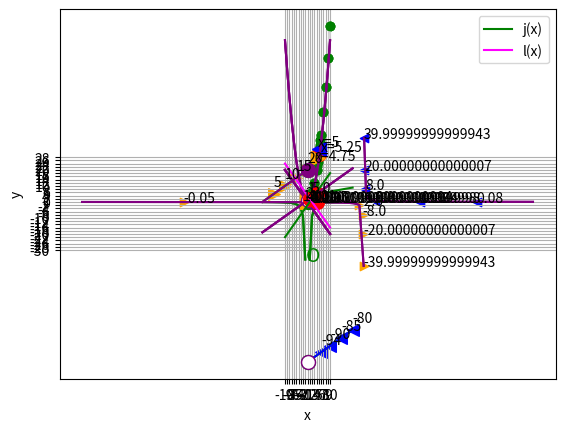

Reproduce this figure in Python.
%matplotlib inline

# Here's the function
def f(x):
    return x**2 + x

from matplotlib import pyplot as plt

# Create an array of x values from 0 to 10 to plot
x = list(range(0, 11))

# Get the corresponding y values from the function
y = [f(i) for i in x] 

# Set up the graph
plt.xlabel('x')
plt.ylabel('f(x)')
plt.grid()

# Plot the function
plt.plot(x,y, color='lightgrey', marker='o', markeredgecolor='green', markerfacecolor='green')

plt.show()

%matplotlib inline

# Here's the function
def f(x):
    return x**2 + x

from matplotlib import pyplot as plt

# Create an array of x values from 0 to 10 to plot
x = list(range(0,5))
x.append(4.25)
x.append(4.5)
x.append(4.75)
x.append(5)
x.append(5.25)
x.append(5.5)
x.append(5.75)
x = x + list(range(6,11))

# Get the corresponding y values from the function
y = [f(i) for i in x] 

# Set up the graph
plt.xlabel('x')
plt.ylabel('f(x)')
plt.grid()

# Plot the function
plt.plot(x,y, color='lightgrey', marker='o', markeredgecolor='green', markerfacecolor='green')

plt.show()

%matplotlib inline

# Here's the function
def f(x):
    return x**2 + x

from matplotlib import pyplot as plt

# Create an array of x values from 0 to 10 to plot
x = list(range(0,5))
x.append(4.25)
x.append(4.5)
x.append(4.75)
x.append(5)
x.append(5.25)
x.append(5.5)
x.append(5.75)
x = x + list(range(6,11))

# Get the corresponding y values from the function
y = [f(i) for i in x] 

# Set up the graph
plt.xlabel('x')
plt.ylabel('f(x)')
plt.grid()

# Plot the function
plt.plot(x,y, color='lightgrey', marker='o', markeredgecolor='green', markerfacecolor='green')

zx = 5
zy = f(zx)
plt.plot(zx, zy, color='red', marker='o', markersize=10)
plt.annotate('x=' + str(zx),(zx, zy), xytext=(zx - 0.5, zy + 5))

# Plot f(x) when x = 5.1
posx = 5.25
posy = f(posx)
plt.plot(posx, posy, color='blue', marker='<', markersize=10)
plt.annotate('x=' + str(posx),(posx, posy), xytext=(posx + 0.5, posy - 1))

# Plot f(x) when x = 4.9
negx = 4.75
negy = f(negx)
plt.plot(negx, negy, color='orange', marker='>', markersize=10)
plt.annotate('x=' + str(negx),(negx, negy), xytext=(negx - 1.5, negy - 1))

plt.show()

%matplotlib inline

# Define function g
def g(x):
    if x != 0:
        return -(12/(2*x))**2
    
# Plot output from function g
from matplotlib import pyplot as plt

# Create an array of x values
x = range(-20, 21)

# Get the corresponding y values from the function
y = [g(a) for a in x]

# Set up the graph
plt.xlabel('x')
plt.ylabel('g(x)')
plt.grid()

# Plot x against g(x)
plt.plot(x,y, color='green')

plt.show()

%matplotlib inline

# Define function g
def g(x):
    if x != 0:
        return -(12/(2*x))**2
    
# Plot output from function g
from matplotlib import pyplot as plt

# Create an array of x values
x = range(-20, 21)


# Get the corresponding y values from the function
y = [g(a) for a in x]

# Set up the graph
plt.xlabel('x')
plt.ylabel('g(x)')
plt.grid()

# Plot x against g(x)
plt.plot(x,y, color='green')

# plot a circle at the gap (or close enough anyway!)
xy = (0,g(1))
plt.annotate('O',xy, xytext=(-0.7, -37),fontsize=14,color='green')

plt.show()

%matplotlib inline

def h(x):
    if x >= 0:
        import numpy as np
        return 2 * np.sqrt(x)

# Plot output from function h
from matplotlib import pyplot as plt

# Create an array of x values
x = range(-20, 21)

# Get the corresponding y values from the function
y = [h(a) for a in x]

# Set up the graph
plt.xlabel('x')
plt.ylabel('h(x)')
plt.grid()

# Plot x against h(x)
plt.plot(x,y, color='green')

# plot a circle close enough to the h(-x) limit for our purposes!
plt.plot(0, h(0), color='green', marker='o', markerfacecolor='green', markersize=10)

plt.show()

%matplotlib inline

def k(x):
    import numpy as np
    if x <= 0:
        return x + 20
    else:
        return x - 100

# Plot output from function h
from matplotlib import pyplot as plt

# Create an array of x values for each non-contonuous interval
x1 = range(-20, 1)
x2 = range(1, 20)

# Get the corresponding y values from the function
y1 = [k(i) for i in x1]
y2 = [k(i) for i in x2]

# Set up the graph
plt.xlabel('x')
plt.ylabel('k(x)')
plt.grid()

# Plot x against k(x)
plt.plot(x1,y1, color='green')
plt.plot(x2,y2, color='green')

# plot a circle at the interval ends
plt.plot(0, k(0), color='green', marker='o', markerfacecolor='green', markersize=10)
plt.plot(0, k(0.0001), color='green', marker='o', markerfacecolor='w', markersize=10)

plt.show()

%matplotlib inline

# Define function a
def a(x):
    return x**2 + 1


# Plot output from function a
from matplotlib import pyplot as plt

# Create an array of x values
x = range(-10, 11)

# Get the corresponding y values from the function
y = [a(i) for i in x]

# Set up the graph
plt.xlabel('x')
plt.ylabel('a(x)')
plt.grid()

# Plot x against a(x)
plt.plot(x,y, color='purple')

plt.show()

%matplotlib inline

# Define function a
def a(x):
    return x**2 + 1


# Plot output from function a
from matplotlib import pyplot as plt

# Create an array of x values
x = range(-10, 11)

# Get the corresponding y values from the function
y = [a(i) for i in x]

# Set up the graph
plt.xlabel('x')
plt.ylabel('a(x)')
plt.grid()

# Plot x against a(x)
plt.plot(x,y, color='purple')

# Plot a(x) when x = 0
zx = 0
zy = a(zx)
plt.plot(zx, zy, color='red', marker='o', markersize=10)
plt.annotate(str(zy),(zx, zy), xytext=(zx, zy + 5))

plt.show()

%matplotlib inline

# Define function a
def a(x):
    return x**2 + 1


# Plot output from function a
from matplotlib import pyplot as plt

# Create an array of x values
x = range(-10, 11)

# Get the corresponding y values from the function
y = [a(i) for i in x]

# Set up the graph
plt.xlabel('x')
plt.ylabel('a(x)')
plt.grid()

# Plot x against a(x)
plt.plot(x,y, color='purple')

# Plot a(x) when x = 0.1
posx = 0.1
posy = a(posx)
plt.plot(posx, posy, color='blue', marker='<', markersize=10)
plt.annotate(str(posy),(posx, posy), xytext=(posx + 1, posy))

# Plot a(x) when x = -0.1
negx = -0.1
negy = a(negx)
plt.plot(negx, negy, color='orange', marker='>', markersize=10)
plt.annotate(str(negy),(negx, negy), xytext=(negx - 2, negy))

plt.show()

%matplotlib inline

# Define function b
def b(x):
    if x != 0:
        return (-2*x**2) * 1/x


# Plot output from function g
from matplotlib import pyplot as plt

# Create an array of x values
x = range(-10, 11)

# Get the corresponding y values from the function
y = [b(i) for i in x]

# Set up the graph
plt.xlabel('x')
plt.ylabel('b(x)')
plt.grid()

# Plot x against b(x)
plt.plot(x,y, color='purple')

plt.show()

%matplotlib inline

# Define function b
def b(x):
    if x != 0:
        return (-2*x**2) * 1/x


# Plot output from function g
from matplotlib import pyplot as plt

# Create an array of x values
x = range(-10, 11)

# Get the corresponding y values from the function
y = [b(i) for i in x]

# Set up the graph
plt.xlabel('x')
plt.ylabel('b(x)')
plt.grid()

# Plot x against b(x)
plt.plot(x,y, color='purple')

# Plot b(x) for x = -0.1
negx = -0.1
negy = b(negx)
plt.plot(negx, negy, color='orange', marker='>', markersize=10)
plt.annotate(str(negy),(negx, negy), xytext=(negx + 1, negy))

plt.show()

%matplotlib inline

# Define function b
def b(x):
    if x != 0:
        return (-2*x**2) * 1/x


# Plot output from function g
from matplotlib import pyplot as plt

# Create an array of x values
x = range(-10, 11)

# Get the corresponding y values from the function
y = [b(i) for i in x]

# Set up the graph
plt.xlabel('x')
plt.ylabel('b(x)')
plt.grid()

# Plot x against b(x)
plt.plot(x,y, color='purple')

# Plot b(x) for x = -0.0001
negx = -0.0001
negy = b(negx)
plt.plot(negx, negy, color='orange', marker='>', markersize=10)
plt.annotate(str(negy),(negx, negy), xytext=(negx + 1, negy))

plt.show()

%matplotlib inline

# Define function b
def b(x):
    if x != 0:
        return (-2*x**2) * 1/x


# Plot output from function g
from matplotlib import pyplot as plt

# Create an array of x values
x = range(-10, 11)

# Get the corresponding y values from the function
y = [b(i) for i in x]

# Set up the graph
plt.xlabel('x')
plt.ylabel('b(x)')
plt.grid()

# Plot x against b(x)
plt.plot(x,y, color='purple')

# Plot b(x) for x = 0.1
posx = 0.1
posy = b(posx)
plt.plot(posx, posy, color='blue', marker='<', markersize=10)
plt.annotate(str(posy),(posx, posy), xytext=(posx + 1, posy))

plt.show()

%matplotlib inline

# Define function b
def b(x):
    if x != 0:
        return (-2*x**2) * 1/x


# Plot output from function g
from matplotlib import pyplot as plt

# Create an array of x values
x = range(-10, 11)

# Get the corresponding y values from the function
y = [b(i) for i in x]

# Set up the graph
plt.xlabel('x')
plt.ylabel('b(x)')
plt.grid()

# Plot x against b(x)
plt.plot(x,y, color='purple')

# Plot b(x) for x = 0.0001
posx = 0.0001
posy = b(posx)
plt.plot(posx, posy, color='blue', marker='<', markersize=10)
plt.annotate(str(posy),(posx, posy), xytext=(posx + 1, posy))

plt.show()

import numpy as np
from matplotlib import pyplot as plt
%matplotlib inline

def c(x):
    if x <= 0:
        return x + 20
    else:
        return x - 100

# Plot output from function h

# Create arrays of x values
x2 = np.arange(-20, 0, step = 0.1)
x2 = np.arange(0.1, 21, step = 0.1)

# Get the corresponding y values from the function
y1 = [c(i) for i in x1]
y2 = [c(i) for i in x2]

# Set up the graph
plt.xlabel('x')
plt.ylabel('c(x)')
plt.grid()

# Plot x against c(x)
plt.plot(x1,y1, color='purple')
plt.plot(x2,y2, color='blue')

# plot a circle close enough to the c limits for our purposes!
plt.plot(0, c(0), color='purple', marker='o', markerfacecolor='purple', markersize=10)
plt.plot(0, c(0.001), color='purple', marker='o', markerfacecolor='w', markersize=10)

# plot some points from the +ve direction
posx = [20, 15, 10, 6]
posy = [c(i) for i in posx]
plt.scatter(posx, posy, color='blue', marker='<', s=70)
for p in posx:
    plt.annotate(str(c(p)),(p, c(p)),xytext=(p, c(p) + 5))
    
# plot some points from the -ve direction
negx = [-15, -10, -5, 0]
negy = [c(i) for i in negx]
plt.scatter(negx, negy, color='orange', marker='>', s=70)
for n in negx: 
    plt.annotate(str(c(n)),(n, c(n)),xytext=(n, c(n) + 5))

plt.show()

%matplotlib inline

# Define function d
def d(x):
    if x != 25:
        return 4 / (x - 25)


# Plot output from function d
from matplotlib import pyplot as plt

# Create an array of x values
x = list(range(-100, 24))
x.append(24.9) # Add some fractional x
x.append(25)   # values around
x.append(25.1) # 25 for finer-grain results
x = x + list(range(26, 101))
# Get the corresponding y values from the function
y = [d(i) for i in x]

# Set up the graph
plt.xlabel('x')
plt.ylabel('d(x)')
plt.grid()

# Plot x against d(x)
plt.plot(x,y, color='purple')

plt.show()

%matplotlib inline

# Define function d
def d(x):
    if x != 25:
        return 4 / (x - 25)


# Plot output from function d
from matplotlib import pyplot as plt

# Create an array of x values
x = list(range(-100, 24))
x.append(24.9) # Add some fractional x
x.append(25)   # values around
x.append(25.1) # 25 for finer-grain results
x = x + list(range(26, 101))
# Get the corresponding y values from the function
y = [d(i) for i in x]

# Set up the graph
plt.xlabel('x')
plt.ylabel('d(x)')
plt.grid()

# Plot x against d(x)
plt.plot(x,y, color='purple')

# plot some points from the +ve direction
posx = [75, 50, 30, 25.5, 25.2, 25.1]
posy = [d(i) for i in posx]
plt.scatter(posx, posy, color='blue', marker='<')
for p in posx:
    plt.annotate(str(d(p)),(p, d(p)))
    
# plot some points from the -ve direction
negx = [-55, 0, 23, 24.5, 24.8, 24.9]
negy = [d(i) for i in negx]
plt.scatter(negx, negy, color='orange', marker='>')
for n in negx:
    plt.annotate(str(d(n)),(n, d(n)))

plt.show()

# Define function a
def a(x):
    return x**2 + 1


import pandas as pd

# Create a dataframe with an x column containing values either side of 0
df = pd.DataFrame ({'x': [-1, -0.5, -0.2, -0.1, -0.01, 0, 0.01, 0.1, 0.2, 0.5, 1]})

# Add an a(x) column by applying the function to x
df['a(x)'] = a(df['x'])

#Display the dataframe
df

# Define function e
def e(x):
    if x == 0:
        return 5
    else:
        return 1 + x**2

import pandas as pd
# Create a dataframe with an x column containing values either side of 0
x= [-1, -0.5, -0.2, -0.1, -0.01, 0, 0.01, 0.1, 0.2, 0.5, 1]
y =[e(i) for i in x]
df = pd.DataFrame ({' x':x, 'e(x)': y })
df

%matplotlib inline

# Define function e
def e(x):
    if x == 0:
        return 5
    else:
        return 1 + x**2

from matplotlib import pyplot as plt

x= [-1, -0.5, -0.2, -0.1, -0.01, 0.01, 0.1, 0.2, 0.5, 1]
y =[e(i) for i in x]

# Set up the graph
plt.xlabel('x')
plt.ylabel('e(x)')
plt.grid()

# Plot x against e(x)
plt.plot(x, y, color='purple')
# (we're cheating slightly - we'll manually plot the discontinous point...)
plt.scatter(0, e(0), color='purple')
# (... and overplot the gap)
plt.plot(0, 1, color='purple', marker='o', markerfacecolor='w', markersize=10)
plt.show()

%matplotlib inline

# Define function f
def g(x):
    if x != 1:
        return (x**2 - 1) / (x - 1)


# Plot output from function g
from matplotlib import pyplot as plt

# Create an array of x values
x= range(-20, 21)
y =[g(i) for i in x]

# Set up the graph
plt.xlabel('x')
plt.ylabel('g(x)')
plt.grid()

# Plot x against g(x)
plt.plot(x,y, color='purple')

plt.show()

%matplotlib inline

# Define function g
def g(x):
    if x != 1:
        return (x**2 - 1) / (x - 1)


# Plot output from function f
from matplotlib import pyplot as plt

# Create an array of x values
x= range(-20, 21)
y =[g(i) for i in x]

# Set the x point we're interested in
zx = 4

plt.xlabel('x')
plt.ylabel('g(x)')
plt.grid()

# Plot x against g(x)
plt.plot(x,y, color='purple')

# Plot g(x) when x = 0
zy = g(zx)
plt.plot(zx, zy, color='red', marker='o', markersize=10)
plt.annotate(str(zy),(zx, zy), xytext=(zx - 2, zy + 1))

plt.show()

print ('Limit as x -> ' + str(zx) + ' = ' + str(zy))

%matplotlib inline

# Define function g
def f(x):
    if x != 1:
        return (x**2 - 1) / (x - 1)


# Plot output from function g
from matplotlib import pyplot as plt

# Create an array of x values
x= range(-20, 21)
y =[g(i) for i in x]

# Set the x point we're interested in
zx = 1

# Calculate the limit of g(x) when x->zx using the factored equation
zy = zx + 1

plt.xlabel('x')
plt.ylabel('g(x)')
plt.grid()

# Plot x against g(x)
plt.plot(x,y, color='purple')

# Plot the limit of g(x)
zy = zx + 1
plt.plot(zx, zy, color='red', marker='o', markersize=10)
plt.annotate(str(zy),(zx, zy), xytext=(zx - 2, zy + 1))

plt.show()

print ('Limit as x -> ' + str(zx) + ' = ' + str(zy))

%matplotlib inline

# Define function h
def h(x):
    import math
    if x >= 0 and x != 4:
        return (math.sqrt(x) - 2) / (x - 4)


# Plot output from function h
from matplotlib import pyplot as plt

# Create an array of x values
x= range(-20, 21)
y =[h(i) for i in x]

# Set up the graph
plt.xlabel('x')
plt.ylabel('h(x)')
plt.grid()

# Plot x against h(x)
plt.plot(x,y, color='purple')

plt.show()

%matplotlib inline

# Define function h
def h(x):
    import math
    if x >= 0 and x != 4:
        return (math.sqrt(x) - 2) / (x - 4)


# Plot output from function h
from matplotlib import pyplot as plt

# Create an array of x values
x= range(-20, 21)
y =[h(i) for i in x]

# Specify the point we're interested in
zx = 4

# Calculate the limit of f(x) when x->zx using factored equation
import math
zy = 1 / ((math.sqrt(zx)) + 2)

plt.xlabel('x')
plt.ylabel('h(x)')
plt.grid()

# Plot x against h(x)
plt.plot(x,y, color='purple')

# Plot the limit of h(x) when x->zx                                    
plt.plot(zx, zy, color='red', marker='o', markersize=10)
plt.annotate(str(zy),(zx, zy), xytext=(zx + 2, zy))

plt.show()

print ('Limit as x -> ' + str(zx) + ' = ' + str(zy))

%matplotlib inline

# Define function j
def j(x):
    return x * 2 - 2

# Define function l
def l(x):
    return -x * 2 + 4


# Plot output from functions j and l
from matplotlib import pyplot as plt

# Create an array of x values
x = range(-10, 11)

# Get the corresponding y values from the functions
jy = [j(i) for i in x]
ly = [l(i) for i in x]

# Set up the graph
plt.xlabel('x')
plt.xticks(range(-10,11, 1))
plt.ylabel('y')
plt.yticks(range(-30,30, 2))
plt.grid()

# Plot x against j(x)
plt.plot(x,jy, color='green', label='j(x)')

# Plot x against l(x)
plt.plot(x,ly, color='magenta', label='l(x)')

plt.legend()

plt.show()
